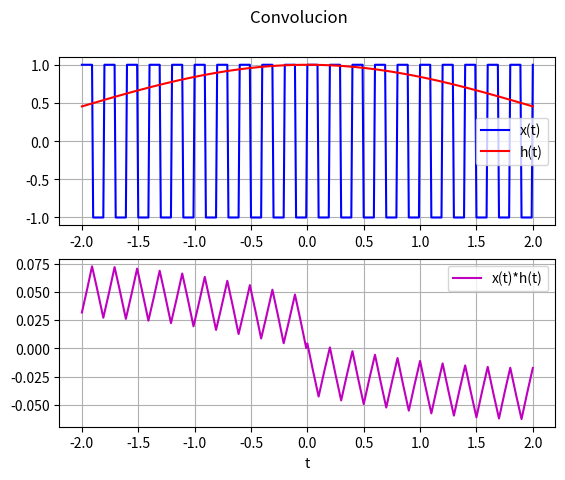

The matplotlib source for this figure:
#LIBRERIAS PARA FUNCIONES
from cmath import exp
from random import triangular
import numpy as np
from scipy import signal
import matplotlib. pyplot as plt

"""PARTE 1
#VARIABLES SINOIDAL
signalTime = np.arange(-5, 5, 0.1); 
signalAmplitude = np.sin(signalTime)

#VARIABLE CUADRADA, TRIANGULAR Y DIENTE DE SIERRA
a = -2
b = 2
n = 2000
fs = 5

t = np.linspace(a, b, n, endpoint=True)

fig1 = plt.figure("PARTE 1")
fig1.subplots_adjust(hspace=0.5, wspace=0.5)

#ORDEN DE LAS SEÑALES
ax = fig1.add_subplot(2,2,1)
ax.set_ylabel('Amplitud')
ax.set_xlabel('Tiempo')
ax.set_title('SINOIDAL')
ax.plot(signalTime,signalAmplitude)


ax = fig1.add_subplot(2,2,2)
ax.set_ylabel('Amplitud')
ax.set_xlabel('Tiempo')
ax.set_title('CUADRADA')
ax.plot(t, signal.square(2 * np.pi * fs * t))

ax = fig1.add_subplot(2,2,3)
ax.set_ylabel('Amplitud')
ax.set_xlabel('Tiempo')
ax.set_title('TRIANGULAR')
ax.plot(signal.sawtooth(2 * np.pi * fs * t, 0.5))

ax = fig1.add_subplot(2,2,4)
ax.set_ylabel('Amplitud')
ax.set_xlabel('Tiempo')
ax.set_title('DIENTE DE SIERRA')
ax.plot(t , signal.sawtooth(2 * np.pi * fs * t))

plt.show()
"""
"""PARTE 2
#PARTE2
#EXPONENCIAL DECRECIENTE
#VARIABLES
u = lambda t: np.piecewise(t,t>=0,[1,0])

a = -2
b = 2
dt = 0.1
t = np.arange(a, b, dt)

fig2 = plt.figure("PARTE2")
fig2.subplots_adjust(hspace=0.5, wspace=0.5)


# PROCEDIMIENTO

ExpDecreciente = np.exp(-t) * (u(t) - u(t - 1))

# SALIDA - GRAFICA
ax = fig2.add_subplot(2,2,1)
ax.set_ylabel('impulso')
ax.set_xlabel('t')
ax.set_title('EXPONENCIAL DECRACIENTE')
ax.plot(t,ExpDecreciente)

#EXPONENCIAL CRECIENTE
# PROCEDIMIENTO

ExpCreciente = np.exp(t) * (u(t) - u(t - 1))

# SALIDA - GRAFICA
ax = fig2.add_subplot(2,2,2)
ax.set_ylabel('impulso')
ax.set_xlabel('t')
ax.set_title('EXPONENCIAL CRECIENTE')
ax.plot(t,ExpCreciente)

#IMPULSO  
# PROCEDIMIENTO

impulso = u(t) - u(t - 1)

# SALIDA - GRAFICA
ax = fig2.add_subplot(2,2,3)
ax.set_ylabel('impulso')
ax.set_xlabel('t')
ax.set_title('IMPULSO')
ax.plot(t,impulso)

#ESCALON
# PROCEDIMIENTO

escalon = u(t)

# SALIDA - GRAFICA
ax = fig2.add_subplot(2,2,4)
ax.set_ylabel('impulso')
ax.set_xlabel('t')
ax.set_title('ESCALON')
ax.plot(t,escalon)
plt.show()
#Sinc(x)
# PROCEDIMIENTO

sinc = np.sin(t)/t

fig3 = plt.figure("PARTE 2")
fig3.subplots_adjust(hspace=0.5, wspace=0.5)

# SALIDA - GRAFICA
ax = fig3.add_subplot(2,2,1)
ax.set_ylabel('impulso')
ax.set_xlabel('t')
ax.set_title('SINC')
ax.plot(t,sinc)

plt.show()
"""
#PARTE 3
# INGRESO
# tiempo [a,b] simétrico alrededor de 0
b = 2 ; a = -b; dt =0.01; fs = 5

u = lambda t: np.piecewise(t,t>=0,[1,0])

x = lambda t: signal.square(2 * np.pi * fs * t)
h = lambda t: np.sin(t)/t


# PROCEDIMIENTO
ti = np.arange(a,b+dt,dt)
xi = x(ti)
hi = h(ti)

# Integral de Convolucion x[t]*h[t]
# corrección de magnitud por dt para en integral
yi = np.convolve(xi,hi,'same')*dt

# SALIDA - GRAFICA
plt.figure('PARTE 3')
plt.suptitle('Convolucion')

plt.subplot(211)
plt.plot(ti,xi,'b', label='x(t)')
plt.plot(ti,hi,'r', label='h(t)')
plt.legend()
plt.grid()

plt.subplot(212)
plt.plot(ti,yi,'m', label='x(t)*h(t)')
plt.xlabel('t')
plt.legend()
plt.grid()

plt.show()

"""PARTE 4
#PARTE 4

#EXPONENCIAL DECRECIENTE
#VARIABLES
u = lambda t: np.piecewise(t,t>=0,[1,0])

b = 2 ; a = -b; dt =0.01; fs = 5

# PROCEDIMIENTO
#aperiodica
ExpDecreciente = lambda t:(np.exp(-t) * (u(t) - u(t-1)))
ExpCreciente = lambda t: np.exp(t) * (u(t) - u(t - 1))
impulso = lambda t : u(t) - u(t - 1)
escalon = lambda t: u(t)
sinc = lambda t: np.sin(t)/t

#periodica
sinoidal = lambda t: np.sin(t)
cuadrada = lambda t: signal.square(2 * np.pi * fs * t)
triangular = lambda t: signal.sawtooth(2 * np.pi * fs * t, 0.5)
dienteSierra = lambda t: signal.sawtooth(2 * np.pi * fs * t)


aperiodicas = {'DECRECIENTE' : ExpDecreciente, 'CRECIENTE' : ExpCreciente, 'IMPULSO' : impulso, 'ESCALON' : escalon, 'SINC', sinc}
periodicas = {'SINOIDAL' : sinoidal, 'CUADRADA' : cuadrada, 'TRIANGULAR' : triangular, 'DIENTESIERRA' : dienteSierra}

for x,y in aperiodicas.items():
    fig4 = plt.figure("PARTE2")
    fig4.subplots_adjust(hspace=0.5, wspace=0.5)

    g = y(t)
    ax = fig4.add_subplot(2,2,2)
    ax.set_ylabel('impulso')
    ax.set_xlabel('t')
    ax.set_title(x + ' sin modificacion')
    ax.plot(t,g)

    h = 2*y(t-0.5)

    ax = fig4.add_subplot(2,1,2)
    ax.set_ylabel('impulso')
    ax.set_xlabel('t')
    ax.set_title(x + ' amplificada por 2 y movida 0.5')
    ax.plot(t,h)

    plt.show()
"""

"""PARTE 5
#PARTE 5

#SEÑALES PERIODICAS

sinoidal = lambda t: np.sin(t)
cuadrada = lambda t: signal.square(2 * np.pi * fs * t)
triangular = lambda t: signal.sawtooth(2 * np.pi * fs * t, 0.5)
dienteSierra = lambda t: signal.sawtooth(2 * np.pi * fs * t)
"""